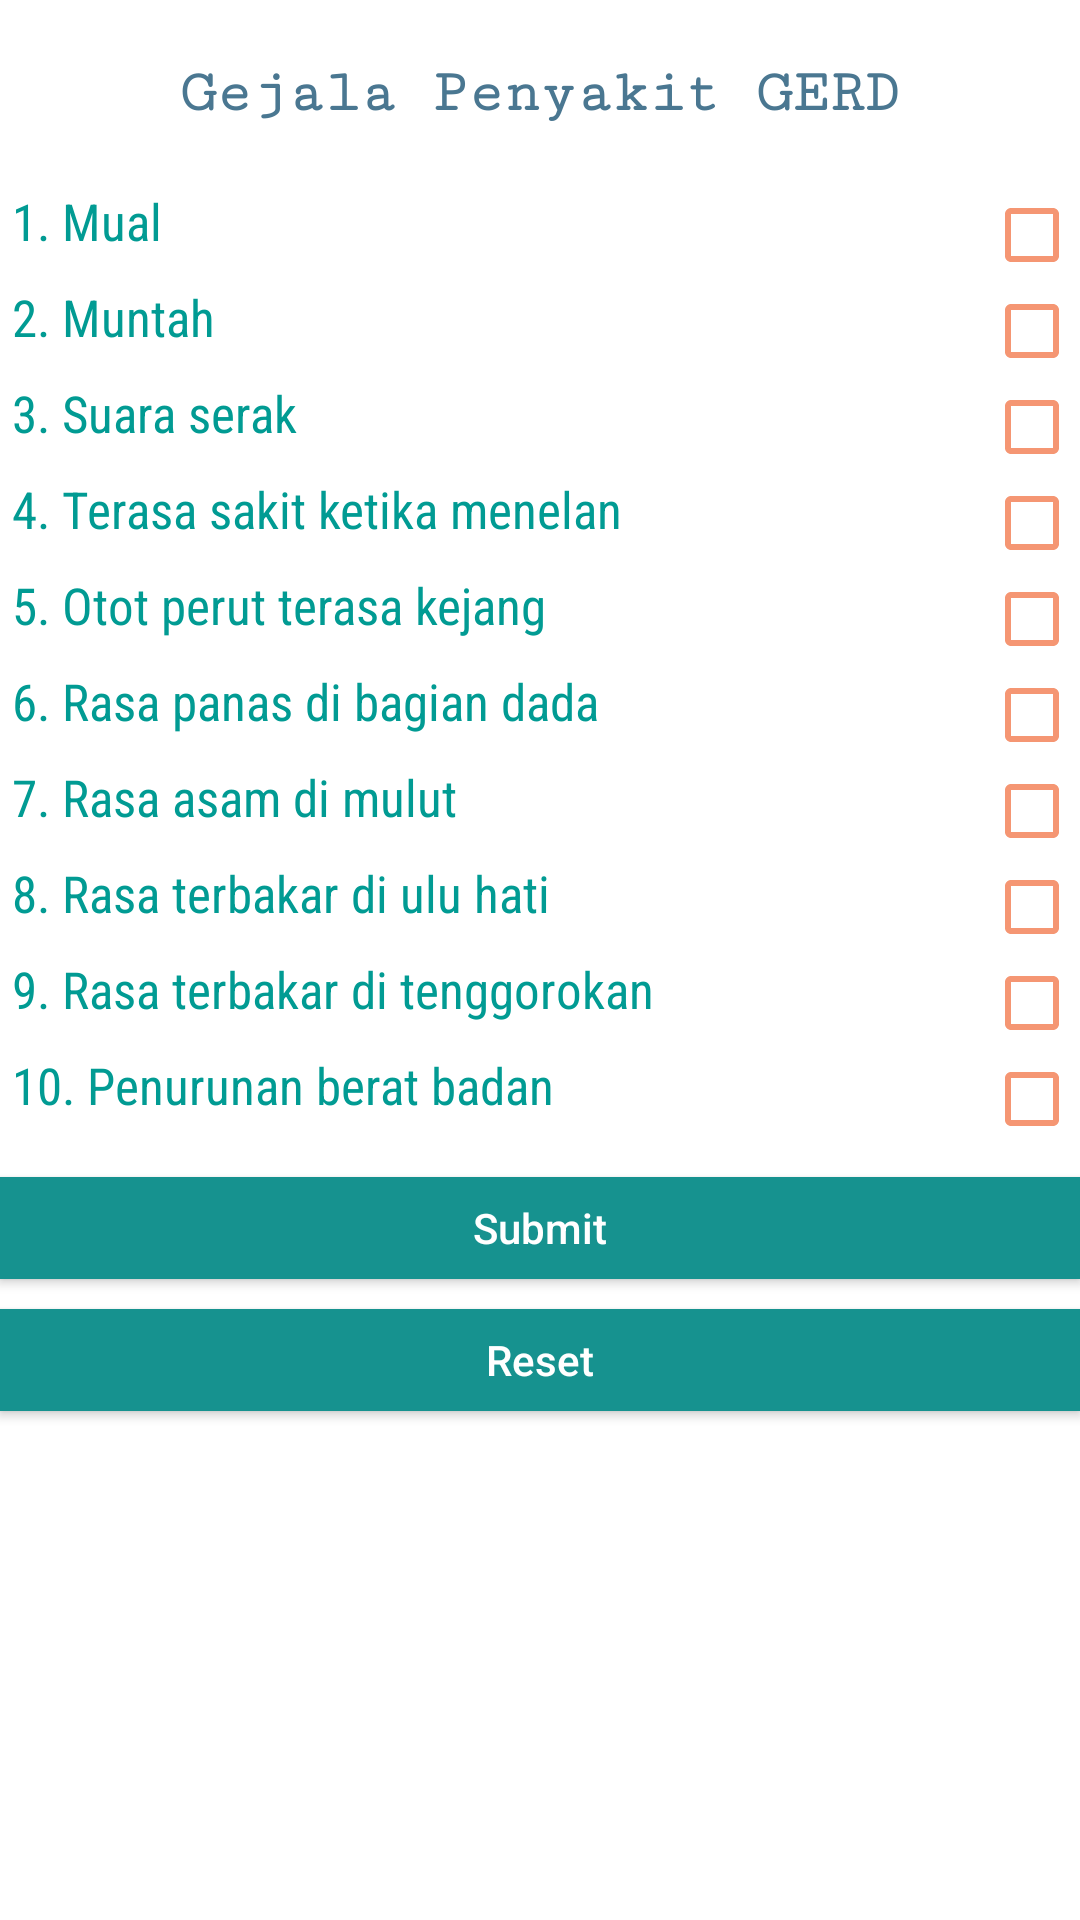

The Android layout XML behind this screen, and the referenced resources:
<!-- AndroidManifest.xml: application theme AppTheme -->
<!-- res/layout/activity_gejala_gerd.xml -->
<?xml version="1.0" encoding="utf-8"?>
<LinearLayout xmlns:android="http://schemas.android.com/apk/res/android"
    xmlns:app="http://schemas.android.com/apk/res-auto"
    xmlns:tools="http://schemas.android.com/tools"
    android:layout_width="match_parent"
    android:layout_height="match_parent"
    tools:context=".Gejala">


    <LinearLayout
        android:layout_width="match_parent"
        android:layout_height="match_parent"
        android:orientation="vertical">
        <TextView
            android:layout_width="wrap_content"
            android:layout_height="wrap_content"
            android:fontFamily="serif-monospace"
            android:layout_marginBottom="20dp"
            android:layout_marginTop="20dp"
            android:textStyle="bold"
            android:layout_gravity="center"
            android:text="Gejala Penyakit GERD"
            android:textColor="#4A7791"
            android:textSize="20dp" />

        <RelativeLayout
            android:orientation="horizontal"
            android:layout_width="match_parent"
            android:layout_height="wrap_content"
            >

            <TextView
                android:layout_width="wrap_content"
                android:layout_height="wrap_content"
                android:layout_alignParentLeft="true"
                android:text=" 1. Mual "
                android:fontFamily="sans-serif-condensed"
                android:textColor="#019B93"
                android:textSize="17dp" />

            <CheckBox
                android:id="@+id/CheckBox1"
                android:layout_width="wrap_content"
                android:layout_height="wrap_content"
                android:layout_alignParentRight="true"
                android:buttonTint="#F59673" />
        </RelativeLayout>

        <RelativeLayout
            android:orientation="horizontal"
            android:layout_width="match_parent"
            android:layout_height="wrap_content">
            <TextView
                android:layout_width="wrap_content"
                android:layout_height="wrap_content"
                android:text=" 2. Muntah "
                android:fontFamily="sans-serif-condensed"
                android:textColor="#019B93"
                android:textSize="17dp" />

            <CheckBox
                android:id="@+id/CheckBox2"
                android:layout_width="wrap_content"
                android:layout_height="wrap_content"
                android:layout_alignParentRight="true"
                android:buttonTint="#F59673"/>
        </RelativeLayout>

        <RelativeLayout
            android:orientation="horizontal"
            android:layout_width="match_parent"
            android:layout_height="wrap_content">
            <TextView
                android:layout_width="wrap_content"
                android:layout_height="wrap_content"
                android:text=" 3. Suara serak "
                android:textSize="17dp"
                android:fontFamily="sans-serif-condensed"
                android:textColor="#019B93"/>

            <CheckBox
                android:id="@+id/CheckBox3"
                android:layout_width="wrap_content"
                android:layout_height="wrap_content"
                android:layout_alignParentRight="true"
                android:buttonTint="#F59673"/>
        </RelativeLayout>

        <RelativeLayout
            android:orientation="horizontal"
            android:layout_width="match_parent"
            android:layout_height="wrap_content">
            <TextView
                android:layout_width="wrap_content"
                android:layout_height="wrap_content"
                android:text=" 4. Terasa sakit ketika menelan "
                android:textSize="17dp"
                android:fontFamily="sans-serif-condensed"
                android:textColor="#019B93"/>
            <CheckBox
                android:id="@+id/CheckBox4"
                android:layout_width="wrap_content"
                android:layout_height="wrap_content"
                android:layout_alignParentRight="true"
                android:buttonTint="#F59673"/>
        </RelativeLayout>

        <RelativeLayout
            android:orientation="horizontal"
            android:layout_width="match_parent"
            android:layout_height="wrap_content">

            <TextView
                android:layout_width="wrap_content"
                android:layout_height="wrap_content"
                android:text=" 5. Otot perut terasa kejang "
                android:textSize="17dp"
                android:fontFamily="sans-serif-condensed"
                android:textColor="#019B93"/>


            <CheckBox
                android:id="@+id/CheckBox5"
                android:layout_width="wrap_content"
                android:layout_height="wrap_content"
                android:layout_alignParentRight="true"
                android:buttonTint="#F59673"/>
        </RelativeLayout>

        <RelativeLayout
            android:orientation="horizontal"
            android:layout_width="match_parent"
            android:layout_height="wrap_content">
            <TextView
                android:layout_width="wrap_content"
                android:layout_height="wrap_content"
                android:text=" 6. Rasa panas di bagian dada"
                android:textSize="17dp"
                android:fontFamily="sans-serif-condensed"
                android:textColor="#019B93"/>

            <CheckBox
                android:id="@+id/CheckBox6"
                android:layout_width="wrap_content"
                android:layout_height="wrap_content"
                android:layout_alignParentRight="true"
                android:buttonTint="#F59673"/>
        </RelativeLayout>

        <RelativeLayout
            android:orientation="horizontal"
            android:layout_width="match_parent"
            android:layout_height="wrap_content">
            <TextView
                android:layout_width="wrap_content"
                android:layout_height="wrap_content"
                android:text=" 7. Rasa asam di mulut "
                android:textSize="17dp"
                android:fontFamily="sans-serif-condensed"
                android:textColor="#019B93"/>

            <CheckBox
                android:id="@+id/CheckBox7"
                android:layout_width="wrap_content"
                android:layout_height="wrap_content"
                android:layout_alignParentRight="true"
                android:buttonTint="#F59673"/>
        </RelativeLayout>

        <RelativeLayout
            android:orientation="horizontal"
            android:layout_width="match_parent"
            android:layout_height="wrap_content">
            <TextView
                android:layout_width="wrap_content"
                android:layout_height="wrap_content"
                android:text=" 8. Rasa terbakar di ulu hati "
                android:textSize="17dp"
                android:fontFamily="sans-serif-condensed"
                android:textColor="#019B93"/>

            <CheckBox
                android:id="@+id/CheckBox8"
                android:layout_width="wrap_content"
                android:layout_height="wrap_content"
                android:layout_alignParentRight="true"
                android:buttonTint="#F59673"/>
        </RelativeLayout>

        <RelativeLayout
            android:orientation="horizontal"
            android:layout_width="match_parent"
            android:layout_height="wrap_content">
            <TextView
                android:layout_width="wrap_content"
                android:layout_height="wrap_content"
                android:text=" 9. Rasa terbakar di tenggorokan "
                android:textSize="17dp"
                android:fontFamily="sans-serif-condensed"
                android:textColor="#019B93"/>

            <CheckBox
                android:id="@+id/CheckBox9"
                android:layout_width="wrap_content"
                android:layout_height="wrap_content"
                android:layout_alignParentRight="true"
                android:buttonTint="#F59673"/>
        </RelativeLayout>

        <RelativeLayout
            android:orientation="horizontal"
            android:layout_width="match_parent"
            android:layout_height="wrap_content">
            <TextView
                android:layout_width="wrap_content"
                android:layout_height="wrap_content"
                android:text=" 10. Penurunan berat badan "
                android:textSize="17dp"
                android:fontFamily="sans-serif-condensed"
                android:textColor="#019B93"/>

            <CheckBox
                android:id="@+id/CheckBox10"
                android:layout_width="wrap_content"
                android:layout_height="wrap_content"
                android:layout_alignParentRight="true"
                android:buttonTint="#F59673"/>
        </RelativeLayout>


        <Button
            android:id="@+id/submit"
            android:layout_width="match_parent"
            android:layout_height="34dp"
            android:layout_alignParentLeft="true"
            android:layout_marginTop="10dp"
            android:background="#16928F"
            android:textColor="#FFFFFF"
            android:text="Submit" />

        <Button
            android:id="@+id/reset"
            android:layout_width="match_parent"
            android:layout_height="34dp"
            android:layout_alignParentRight="true"
            android:layout_alignParentTop="true"
            android:layout_marginTop="10dp"
            android:background="#16928F"
            android:textColor="#FFFFFF"
            android:text="Reset" />

    </LinearLayout>
</LinearLayout>
<!-- resources referenced by this layout -->
<resources>
  <style name="AppTheme" parent="Theme.AppCompat.Light.DarkActionBar">
          
          <item name="colorPrimary">@color/colorPrimary</item>
          <item name="colorPrimaryDark">@color/colorPrimaryDark</item>
          <item name="colorAccent">@color/colorAccent</item>
          <item name="android:windowBackground">@color/colorBackground</item>
          <item name="android:colorBackground">@color/colorBackground</item>
          <item name="android:windowActionBarOverlay">false</item>
  
          
  
          <item name="windowActionModeOverlay">true</item>
          <item name="android:windowContentOverlay">@null</item>
          <item name="android:actionMenuTextColor">@color/white</item>
          <item name="actionMenuTextColor">@color/white</item>
          <item name="textAllCaps">false</item>
      </style>
  <color name="colorPrimary">#16928F</color>
  <color name="colorPrimaryDark">#26303D</color>
  <color name="colorAccent">#F3CD70</color>
  <color name="colorBackground">#FFFFFF</color>
  <color name="white">#FFFFFF</color>
</resources>
